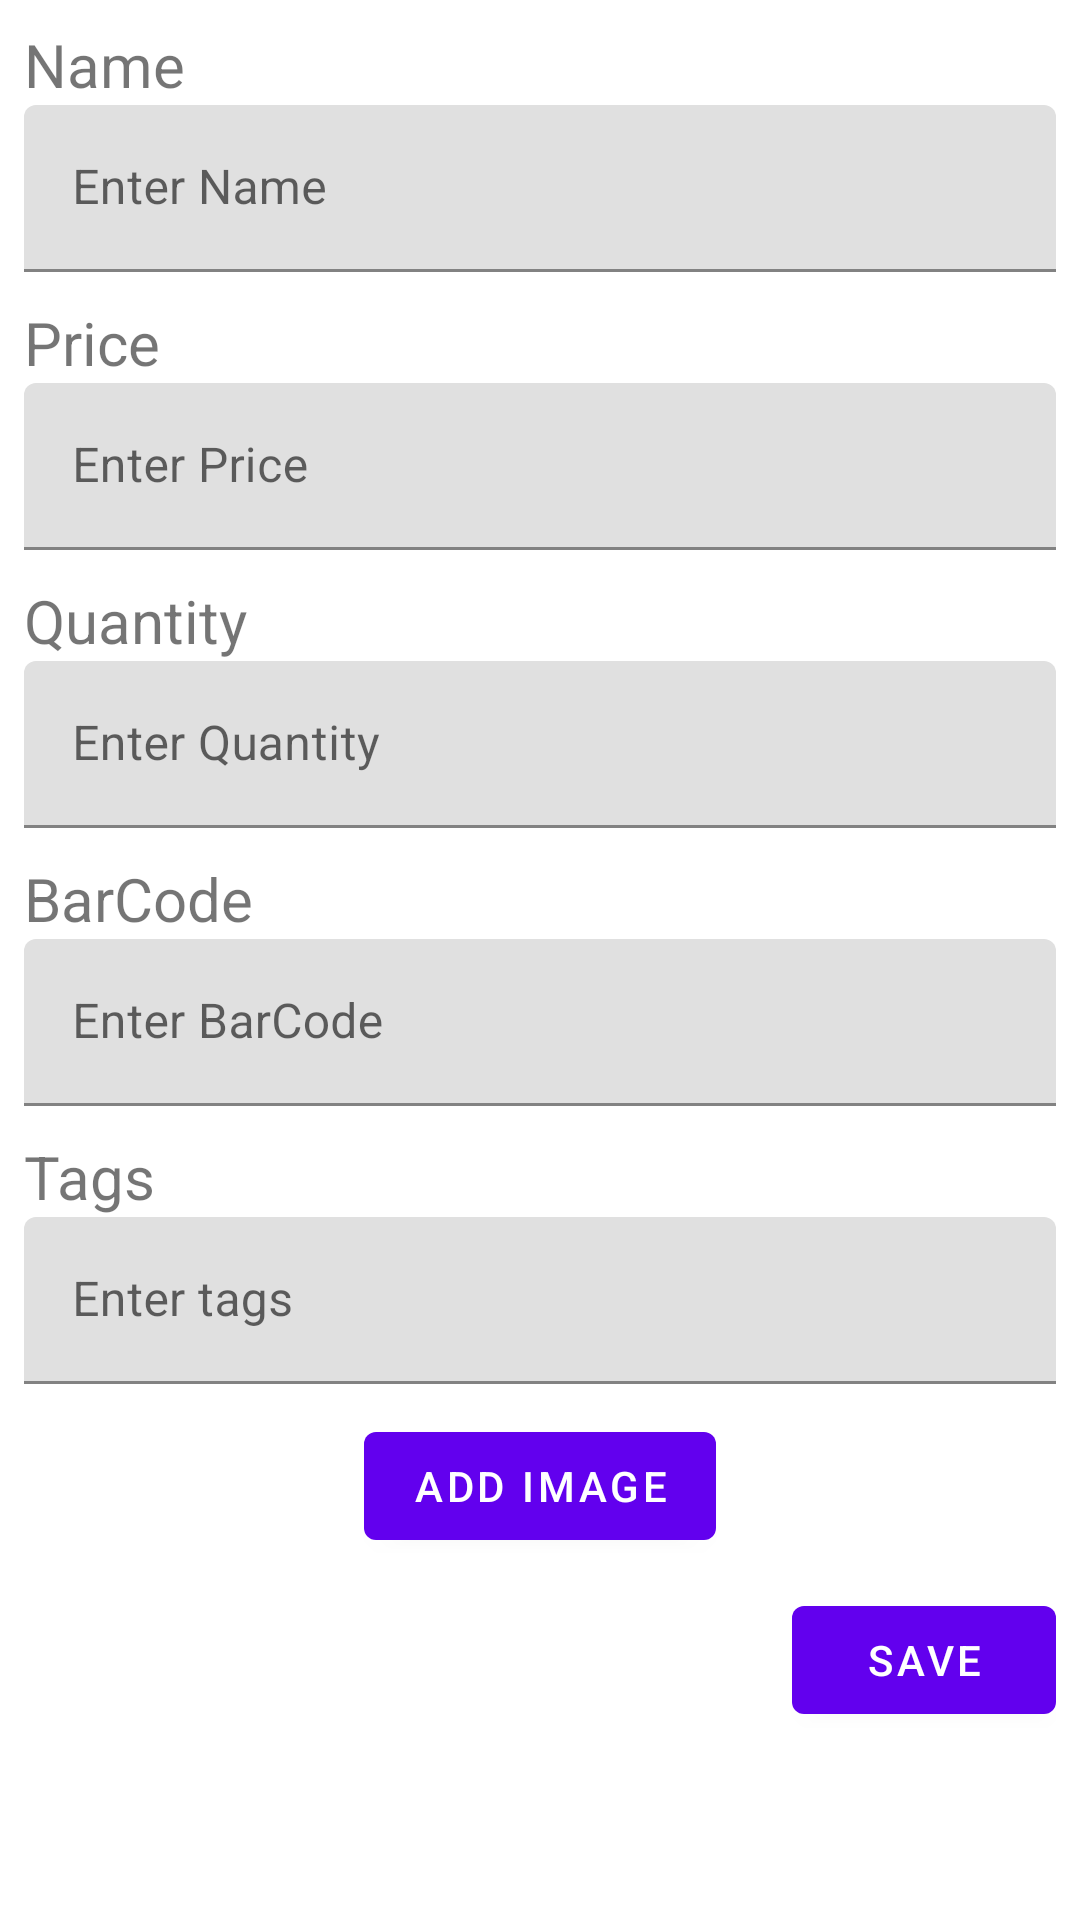

Reconstruct the res/layout file that produces this screen, plus the resources it refers to.
<!-- AndroidManifest.xml: application theme Theme.ReverseImageWeb.NoActionBar -->
<!-- res/layout/product_item.xml -->
<?xml version="1.0" encoding="utf-8"?>
<LinearLayout xmlns:android="http://schemas.android.com/apk/res/android"
    xmlns:app="http://schemas.android.com/apk/res-auto"
    xmlns:tools="http://schemas.android.com/tools"
    android:layout_width="match_parent"
    android:layout_height="wrap_content"
    android:orientation="vertical"
    android:padding="8dp"
    android:id="@+id/product_item_layout">

    <TextView
        android:id="@+id/name_product"
        android:layout_width="wrap_content"
        android:layout_height="wrap_content"
        android:text="Name"
        android:textSize="20sp" />

    <com.google.android.material.textfield.TextInputLayout
        android:layout_width="match_parent"
        android:layout_height="wrap_content">

        <com.google.android.material.textfield.TextInputEditText
            android:id="@+id/name_product_value"
            android:layout_width="match_parent"
            android:layout_height="wrap_content"
            android:hint="Enter Name"
            android:inputType="textPersonName" />
    </com.google.android.material.textfield.TextInputLayout>

    <TextView
        android:id="@+id/price_product"
        android:layout_width="wrap_content"
        android:layout_height="wrap_content"
        android:text="Price"
        android:textSize="20sp"
        android:layout_marginTop="10dp"/>

    <com.google.android.material.textfield.TextInputLayout
        android:layout_width="match_parent"
        android:layout_height="wrap_content">

        <com.google.android.material.textfield.TextInputEditText
            android:id="@+id/price_product_value"
            android:layout_width="match_parent"
            android:layout_height="wrap_content"
            android:hint="Enter Price"
            android:inputType="numberDecimal" />
    </com.google.android.material.textfield.TextInputLayout>

    <TextView
        android:id="@+id/quantity_product"
        android:layout_width="wrap_content"
        android:layout_height="wrap_content"
        android:text="Quantity"
        android:textSize="20sp"
        android:layout_marginTop="10dp"/>

    <com.google.android.material.textfield.TextInputLayout
        android:layout_width="match_parent"
        android:layout_height="wrap_content">

        <com.google.android.material.textfield.TextInputEditText
            android:id="@+id/quantity_product_value"
            android:layout_width="match_parent"
            android:layout_height="wrap_content"
            android:hint="Enter Quantity"
            android:inputType="number" />
    </com.google.android.material.textfield.TextInputLayout>

    <TextView
        android:id="@+id/baarcode_product"
        android:layout_width="wrap_content"
        android:layout_height="wrap_content"
        android:text="BarCode"
        android:textSize="20sp"
        android:layout_marginTop="10dp"/>

    <com.google.android.material.textfield.TextInputLayout
        android:layout_width="match_parent"
        android:layout_height="wrap_content">

        <com.google.android.material.textfield.TextInputEditText
            android:id="@+id/baarcode_product_value"
            android:layout_width="match_parent"
            android:layout_height="wrap_content"
            android:hint="Enter BarCode"
            android:inputType="text" />
    </com.google.android.material.textfield.TextInputLayout>

    <TextView
        android:id="@+id/tags_product"
        android:layout_width="wrap_content"
        android:layout_height="wrap_content"
        android:text="Tags"
        android:textSize="20sp"
        android:layout_marginTop="10dp"/>

    <com.google.android.material.textfield.TextInputLayout
        android:layout_width="match_parent"
        android:layout_height="wrap_content">

        <com.google.android.material.textfield.TextInputEditText
            android:id="@+id/tags_product_value"
            android:layout_width="match_parent"
            android:layout_height="wrap_content"
            android:hint="Enter tags"
            android:inputType="text" />
    </com.google.android.material.textfield.TextInputLayout>

    <com.google.android.material.button.MaterialButton
        android:id="@+id/image_button"
        android:layout_width="wrap_content"
        android:layout_height="wrap_content"
        android:layout_gravity="center"
        android:layout_marginTop="10dp"
        android:text="@string/add_image" />

    <com.google.android.material.button.MaterialButton
        android:id="@+id/save_button"
        android:layout_width="wrap_content"
        android:layout_height="wrap_content"
        android:layout_gravity="end"
        android:layout_marginTop="10dp"
        android:text="@string/save" />

</LinearLayout>
<!-- resources referenced by this layout -->
<resources>
  <string name="add_image">Add Image</string>
  <string name="save">Save</string>
  <style name="Theme.ReverseImageWeb.NoActionBar">
          <item name="windowActionBar">false</item>
          <item name="windowNoTitle">true</item>
      </style>
</resources>
